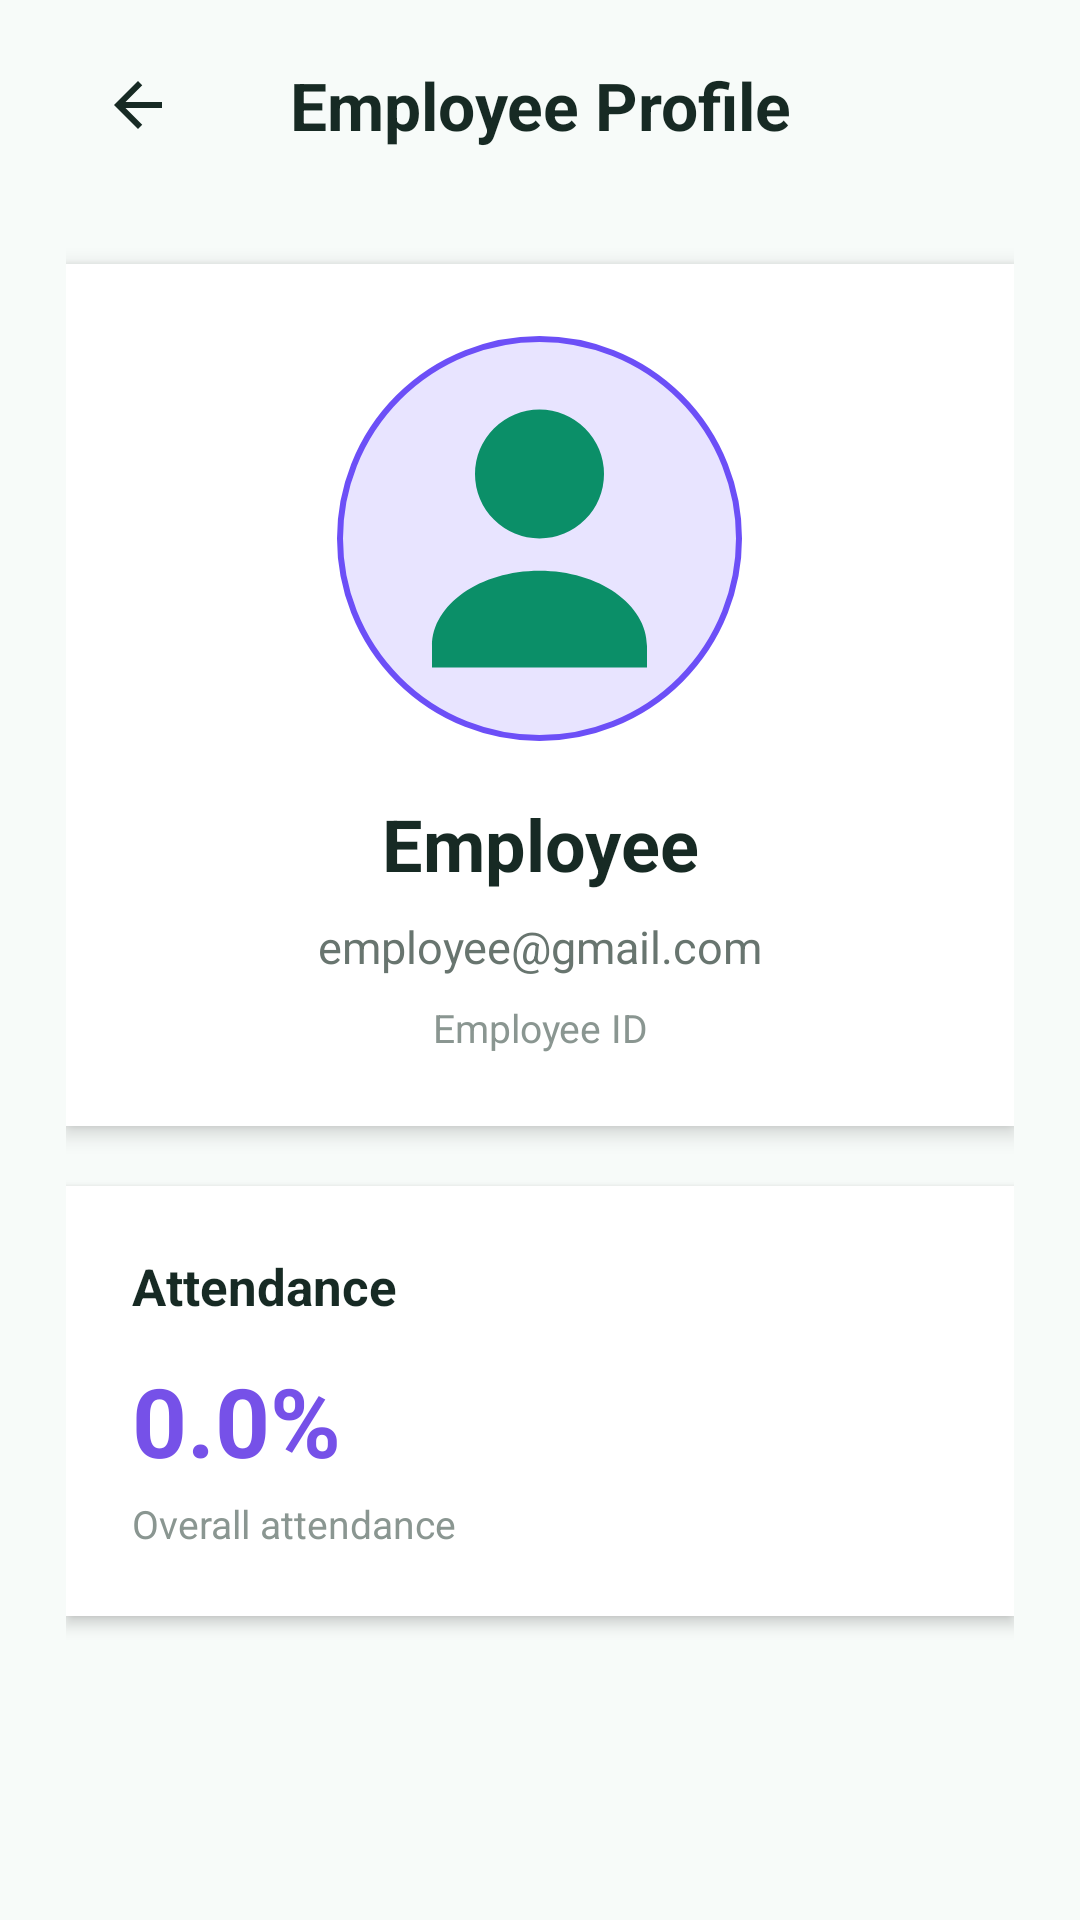

Write the Android layout XML for this screen, with the resource values it uses.
<!-- AndroidManifest.xml: application theme Theme.ArshithConnect -->
<!-- res/layout/activity_employee_details.xml -->
<?xml version="1.0" encoding="utf-8"?>
<ScrollView
    xmlns:android="http://schemas.android.com/apk/res/android"
    android:id="@+id/employeeDetailsRoot"
    android:layout_width="match_parent"
    android:layout_height="match_parent"
    android:background="#F7FBF9"
    android:fillViewport="true">

    <LinearLayout
        android:layout_width="match_parent"
        android:layout_height="wrap_content"
        android:orientation="vertical"
        android:paddingStart="22dp"
        android:paddingEnd="22dp"
        android:paddingBottom="30dp">

        
        
        

        <LinearLayout
            android:layout_width="match_parent"
            android:layout_height="70dp"
            android:gravity="center_vertical"
            android:orientation="horizontal">

            <ImageButton
                android:id="@+id/btnBack"
                android:layout_width="48dp"
                android:layout_height="48dp"
                android:background="@android:color/transparent"
                android:contentDescription="Back"
                android:padding="10dp"
                android:src="@drawable/ic_arrow_back" />

            <TextView
                android:layout_width="0dp"
                android:layout_height="wrap_content"
                android:layout_weight="1"
                android:gravity="center"
                android:text="Employee Profile"
                android:textColor="#172A24"
                android:textSize="22sp"
                android:textStyle="bold" />

            <View
                android:layout_width="48dp"
                android:layout_height="48dp" />

        </LinearLayout>


        
        
        

        <LinearLayout
            android:layout_width="match_parent"
            android:layout_height="wrap_content"
            android:layout_marginTop="18dp"
            android:background="#FFFFFF"
            android:elevation="4dp"
            android:gravity="center_horizontal"
            android:orientation="vertical"
            android:padding="24dp">

            
            
            

            <ImageView
                android:id="@+id/imgProfile"
                android:layout_width="135dp"
                android:layout_height="135dp"
                android:background="@drawable/profile_circle_background"
                android:contentDescription="Employee profile photo"
                android:padding="3dp"
                android:scaleType="centerCrop"
                android:src="@drawable/ic_profile_placeholder" />

            
            
            

            <TextView
                android:id="@+id/tvName"
                android:layout_width="match_parent"
                android:layout_height="wrap_content"
                android:layout_marginTop="18dp"
                android:gravity="center"
                android:text="Employee"
                android:textColor="#172A24"
                android:textSize="24sp"
                android:textStyle="bold" />

            
            
            

            <TextView
                android:id="@+id/tvEmail"
                android:layout_width="match_parent"
                android:layout_height="wrap_content"
                android:layout_marginTop="8dp"
                android:gravity="center"
                android:text="employee@gmail.com"
                android:textColor="#68756F"
                android:textSize="15sp" />

            
            
            

            <TextView
                android:id="@+id/tvEmployeeId"
                android:layout_width="match_parent"
                android:layout_height="wrap_content"
                android:layout_marginTop="8dp"
                android:gravity="center"
                android:text="Employee ID"
                android:textColor="#8A9691"
                android:textSize="13sp" />

        </LinearLayout>


        
        
        

        <LinearLayout
            android:layout_width="match_parent"
            android:layout_height="wrap_content"
            android:layout_marginTop="20dp"
            android:background="#FFFFFF"
            android:elevation="3dp"
            android:orientation="vertical"
            android:padding="22dp">

            
            
            

            <TextView
                android:layout_width="match_parent"
                android:layout_height="wrap_content"
                android:text="Attendance"
                android:textColor="#172A24"
                android:textSize="17sp"
                android:textStyle="bold" />

            
            
            

            <TextView
                android:id="@+id/tvAttendance"
                android:layout_width="match_parent"
                android:layout_height="wrap_content"
                android:layout_marginTop="12dp"
                android:text="0.0%"
                android:textColor="#7651E8"
                android:textSize="32sp"
                android:textStyle="bold" />

            <TextView
                android:layout_width="match_parent"
                android:layout_height="wrap_content"
                android:layout_marginTop="4dp"
                android:text="Overall attendance"
                android:textColor="#8A9691"
                android:textSize="13sp" />

        </LinearLayout>

    </LinearLayout>

</ScrollView>
<!-- resources referenced by this layout -->
<resources>
  <!-- drawable ic_arrow_back (drawable) -->
  <?xml version="1.0" encoding="utf-8"?>
  <vector xmlns:android="http://schemas.android.com/apk/res/android"
      android:width="24dp"
      android:height="24dp"
      android:viewportWidth="24"
      android:viewportHeight="24">
  
      <path
          android:fillColor="#172A24"
          android:pathData="M20,11H7.83L13.42,5.41L12,4L4,12L12,20L13.41,18.59L7.83,13H20V11Z" />
  
  </vector>
  <!-- drawable ic_profile_placeholder (drawable) -->
  <?xml version="1.0" encoding="utf-8"?>
  <vector xmlns:android="http://schemas.android.com/apk/res/android"
      android:width="72dp"
      android:height="72dp"
      android:viewportWidth="72"
      android:viewportHeight="72">
  
      <path
          android:fillColor="#0B8F68"
          android:pathData="M36,36A12,12 0,1 0,36 12A12,12 0,0 0,36 36ZM36,42C24.95,42 16,48.27 16,56V60H56V56C56,48.27 47.05,42 36,42Z" />
  
  </vector>
  <!-- drawable profile_circle_background (drawable) -->
  <?xml version="1.0" encoding="utf-8"?>
  <shape xmlns:android="http://schemas.android.com/apk/res/android"
      android:shape="oval">
  
      <solid android:color="#E8E4FF" />
  
      <stroke
          android:width="2dp"
          android:color="#6C4FF7" />
  
  </shape>
  <style name="Theme.ArshithConnect" parent="Theme.MaterialComponents.Light.NoActionBar" />
</resources>
